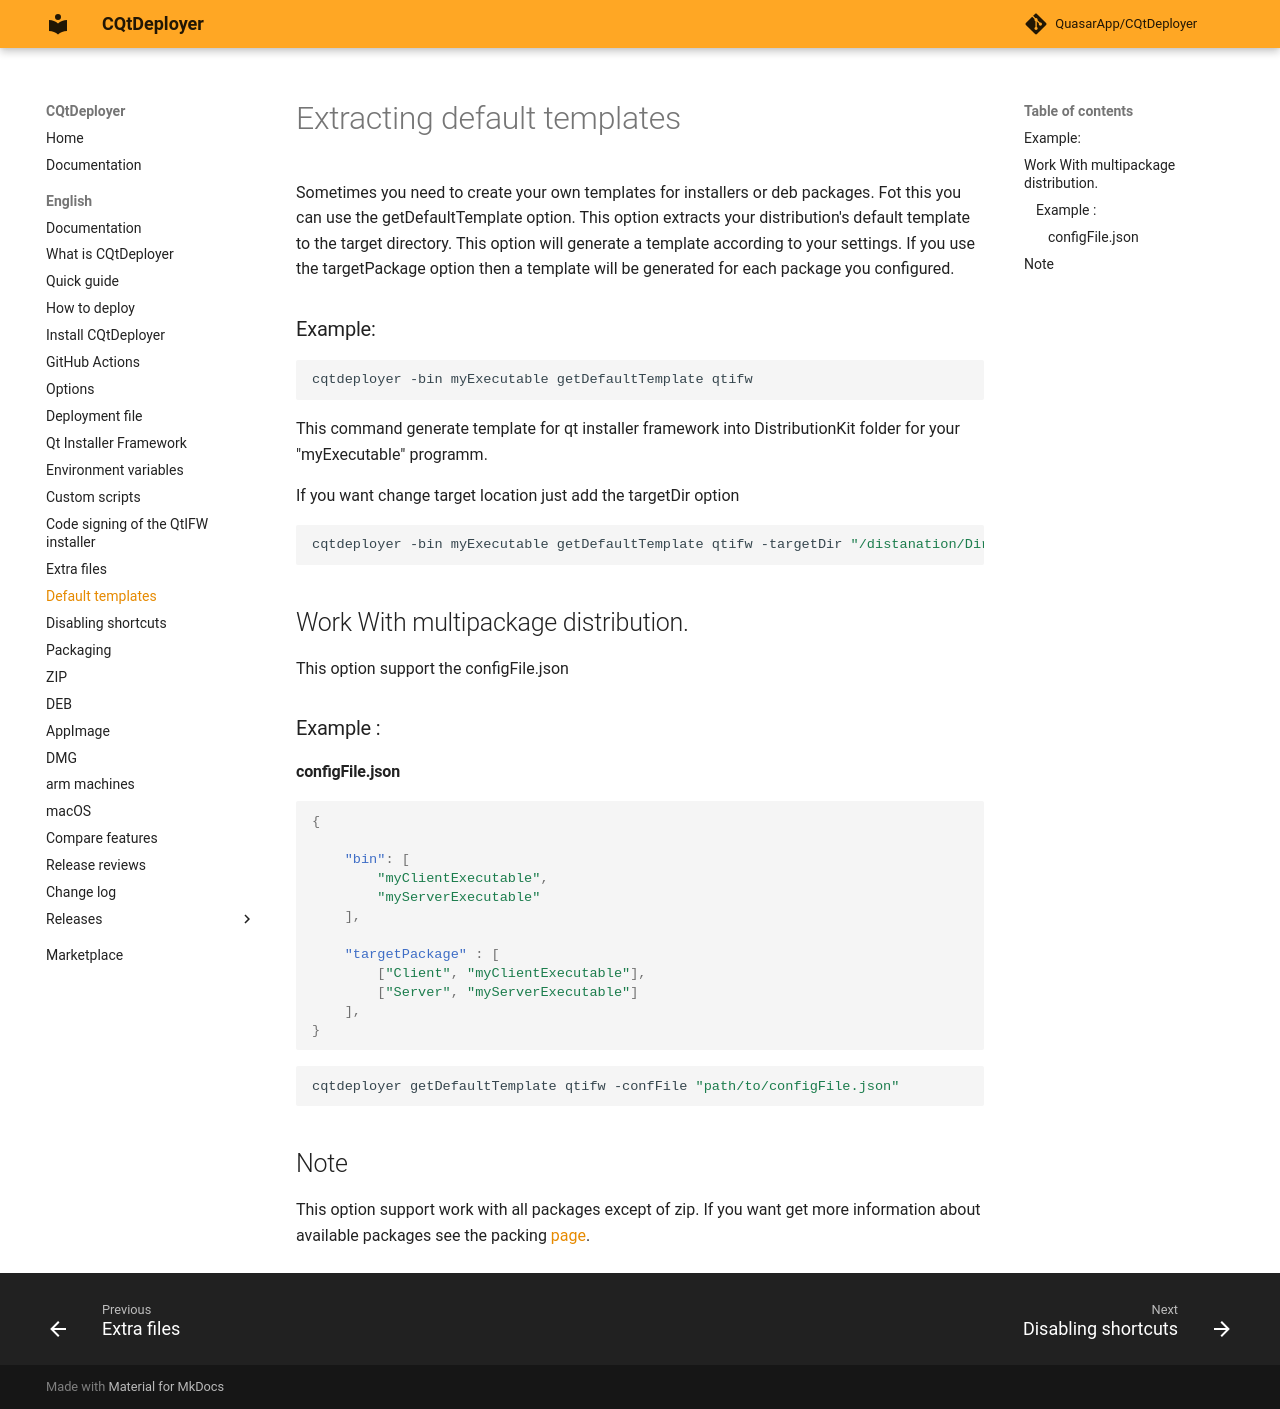

repository: QuasarApp/CQtDeployer · page: md/ExtractDefaultsTemplates/index.html · generator: mkdocs

# Extracting default templates 

Sometimes you need to create your own templates for installers or deb packages.
Fot this you can use the getDefaultTemplate option. This option extracts your distribution's default template to the target directory. This option will generate a template according to your settings. If you use the targetPackage option then a template will be generated for each package you configured.

### Example:

``` bash 
cqtdeployer -bin myExecutable getDefaultTemplate qtifw
```
This command generate template for qt installer framework into DistributionKit folder for your "myExecutable" programm.

If you want change target location just add the targetDir option 
``` bash
cqtdeployer -bin myExecutable getDefaultTemplate qtifw -targetDir "/distanation/Dir"

``` 

## Work With multipackage distribution.

This option support the configFile.json 

### Example :

#### configFile.json 

```json
{

    "bin": [
        "myClientExecutable",
        "myServerExecutable"
    ],

    "targetPackage" : [
        ["Client", "myClientExecutable"],
        ["Server", "myServerExecutable"]
    ],
}
```

```bash
cqtdeployer getDefaultTemplate qtifw -confFile "path/to/configFile.json"
```


## Note 
This option support work with all packages except of zip.
If you want get more information about available packages see the packing [page](Packing.md).
